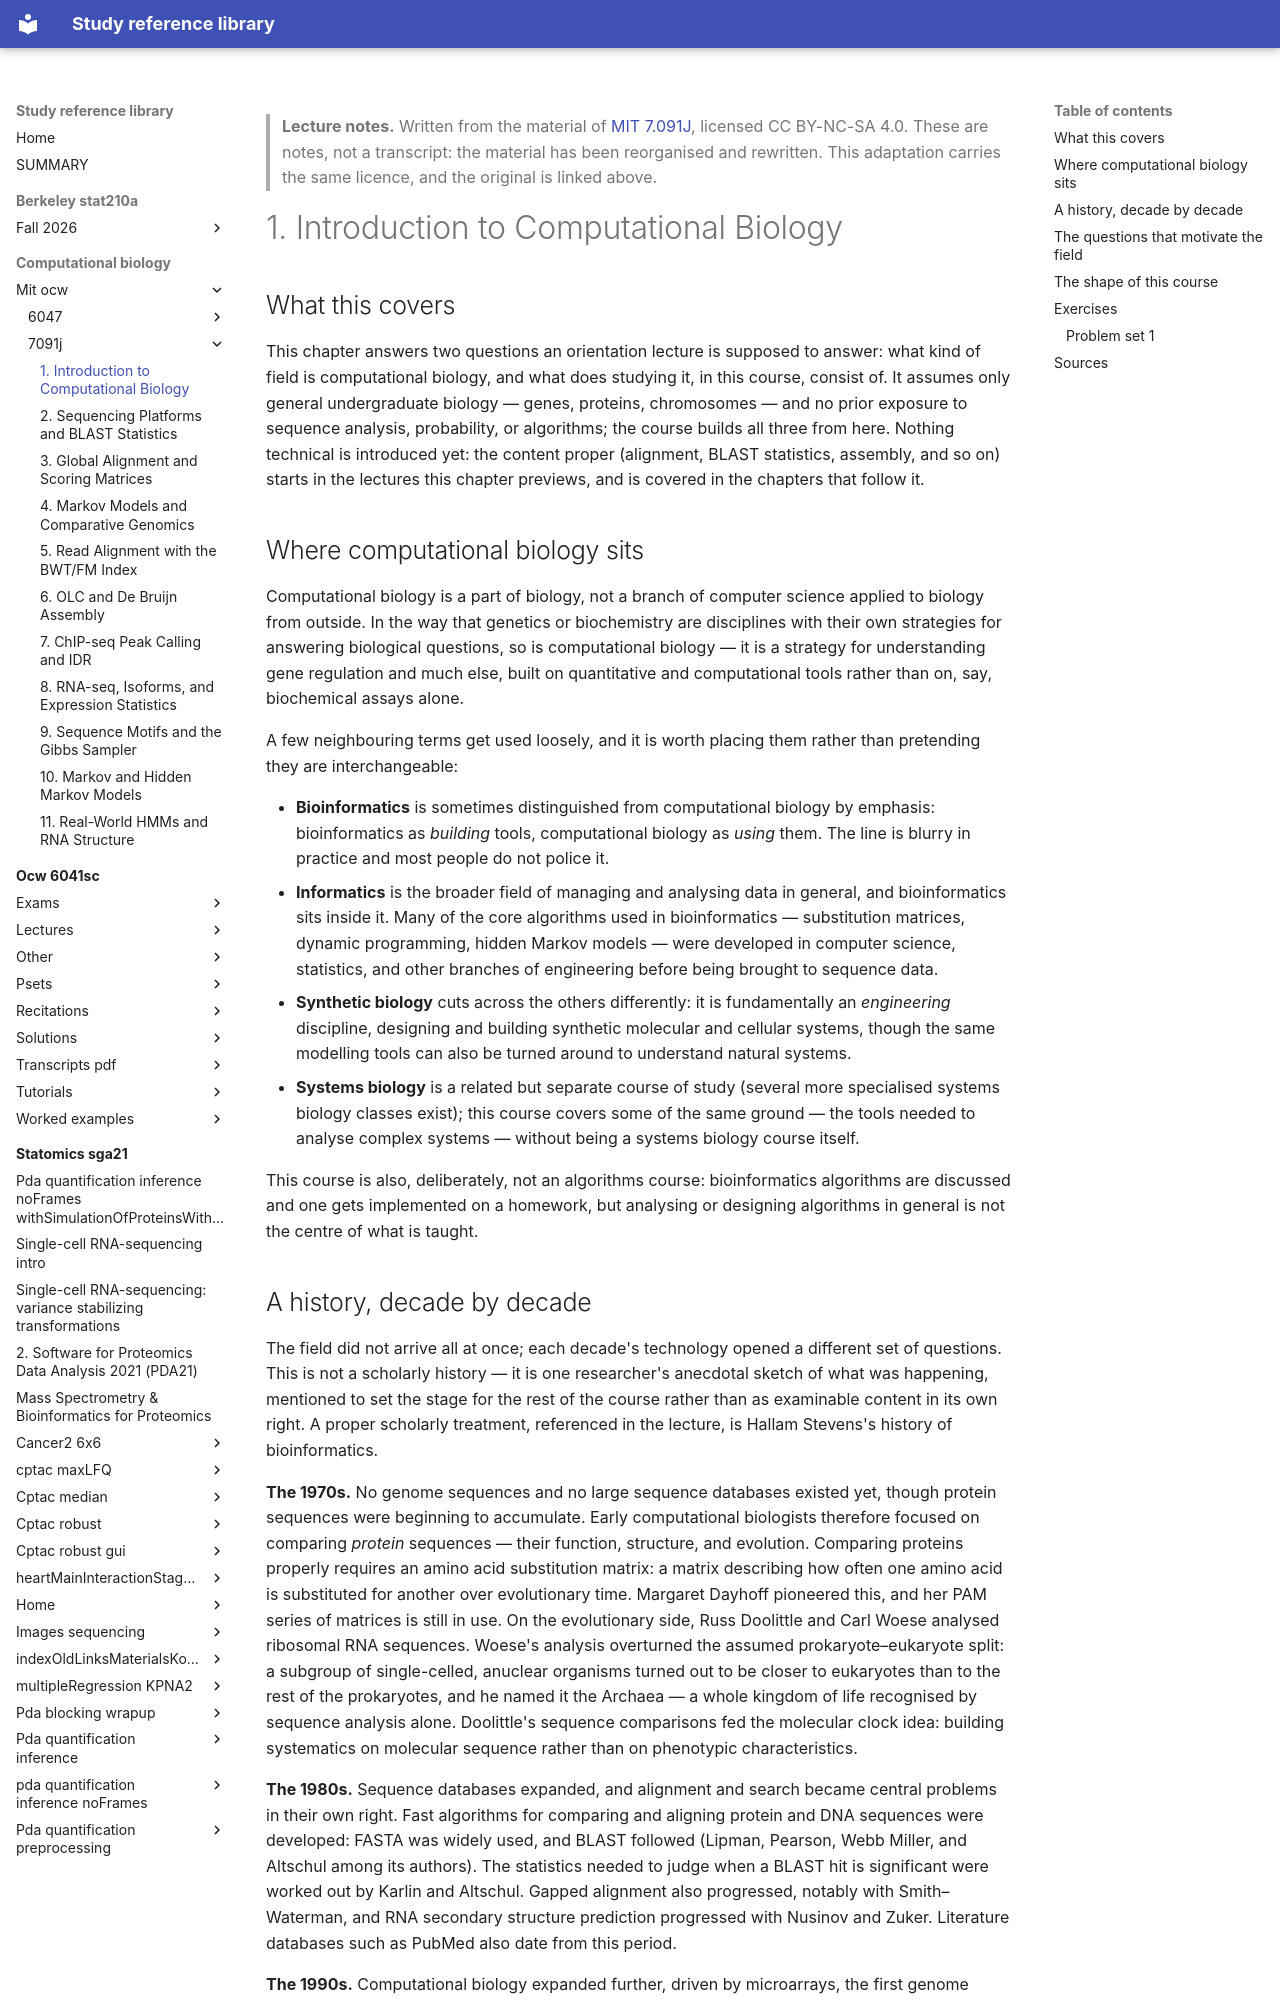

repository: Claptar/knowledge-base-library · page: computational-biology/mit-ocw/7091j/01-introduction-to-computational-biology/index.html · generator: mkdocs

---
title: "1. Introduction to Computational Biology"
course: "MIT 7.091J"
chapter: 1
source: "https://ocw.mit.edu/courses/7-91j-foundations-of-computational-and-systems-biology-spring-2014/"
licence: "CC BY-NC-SA 4.0"
written: "2026-10-01"
---

> **Lecture notes.** Written from the material of [MIT 7.091J](https://ocw.mit.edu/courses/7-91j-foundations-of-computational-and-systems-biology-spring-2014/), licensed CC BY-NC-SA 4.0. These are notes, not a transcript: the material has been reorganised and rewritten. This adaptation carries the same licence, and the original is linked above.

# 1. Introduction to Computational Biology

## What this covers

This chapter answers two questions an orientation lecture is supposed to answer: what kind of
field is computational biology, and what does studying it, in this course, consist of. It assumes
only general undergraduate biology — genes, proteins, chromosomes — and no prior exposure to
sequence analysis, probability, or algorithms; the course builds all three from here. Nothing
technical is introduced yet: the content proper (alignment, BLAST statistics, assembly, and so on)
starts in the lectures this chapter previews, and is covered in the chapters that follow it.

## Where computational biology sits

Computational biology is a part of biology, not a branch of computer science applied to biology
from outside. In the way that genetics or biochemistry are disciplines with their own strategies
for answering biological questions, so is computational biology — it is a strategy for
understanding gene regulation and much else, built on quantitative and computational tools rather
than on, say, biochemical assays alone.

A few neighbouring terms get used loosely, and it is worth placing them rather than pretending they
are interchangeable:

- **Bioinformatics** is sometimes distinguished from computational biology by emphasis: bioinformatics
  as *building* tools, computational biology as *using* them. The line is blurry in practice and
  most people do not police it.
- **Informatics** is the broader field of managing and analysing data in general, and bioinformatics
  sits inside it. Many of the core algorithms used in bioinformatics — substitution matrices,
  dynamic programming, hidden Markov models — were developed in computer science, statistics, and
  other branches of engineering before being brought to sequence data.
- **Synthetic biology** cuts across the others differently: it is fundamentally an *engineering*
  discipline, designing and building synthetic molecular and cellular systems, though the same
  modelling tools can also be turned around to understand natural systems.
- **Systems biology** is a related but separate course of study (several more specialised systems
  biology classes exist); this course covers some of the same ground — the tools needed to analyse
  complex systems — without being a systems biology course itself.

This course is also, deliberately, not an algorithms course: bioinformatics algorithms are
discussed and one gets implemented on a homework, but analysing or designing algorithms in general
is not the centre of what is taught.
